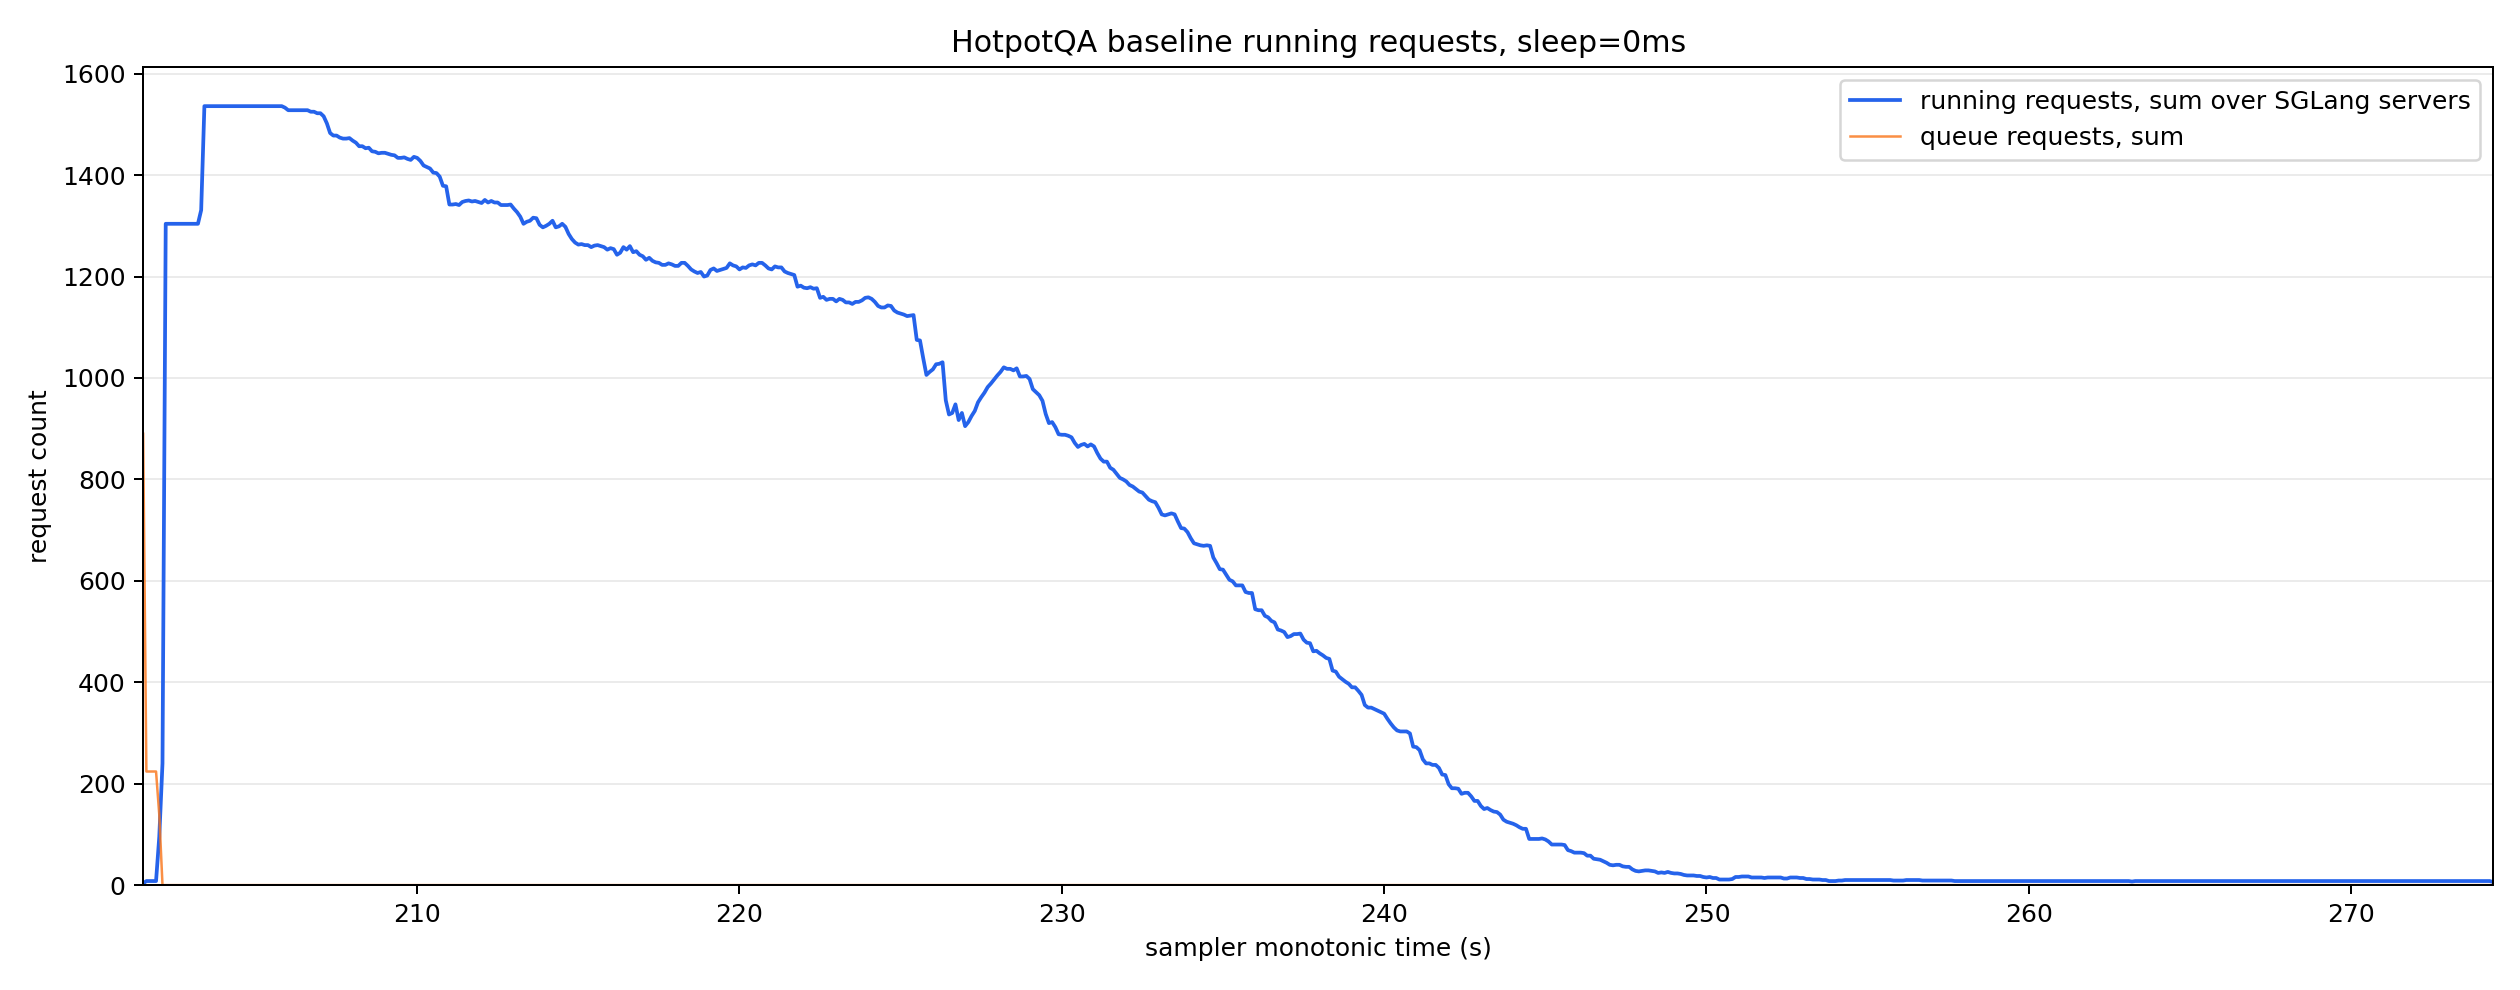

Data behind this chart, as committed beside it:
monotonic_s, running_reqs_sum, queue_reqs_sum, gen_throughput_sum, decode_sum_seq_lens_sum, num_servers_sampled
201.5, 3.0, 890.0, 0.0, 0.0, 8
201.6, 8.0, 224.0, 0.0, 0.0, 8
201.7, 8.0, 224.0, 0.0, 0.0, 8
201.8, 8.0, 224.0, 0.0, 0.0, 8
201.9, 8.0, 224.0, 0.0, 0.0, 8
202.0, 95.0, 139.0, 0.0, 0.0, 8
202.1, 240.0, 0.0, 0.0, 0.0, 8
202.2, 1304, 0.0, 0.0, 0.0, 8
202.3, 1304, 0.0, 0.0, 0.0, 8
202.4, 1304, 0.0, 0.0, 0.0, 8
202.5, 1304, 0.0, 0.0, 0.0, 8
202.6, 1304, 0.0, 0.0, 0.0, 8
202.7, 1304, 0.0, 0.0, 0.0, 8
202.8, 1304, 0.0, 0.0, 0.0, 8
202.9, 1304, 0.0, 0.0, 0.0, 8
203.0, 1304, 0.0, 0.0, 0.0, 8
203.1, 1304, 0.0, 0.0, 0.0, 8
203.2, 1304, 0.0, 0.0, 0.0, 8
203.3, 1331, 0.0, 273, 61921, 8
203.4, 1536, 0.0, 2171, 496448, 8
203.5, 1536, 0.0, 2171, 496448, 8
203.6, 1536, 0.0, 2171, 496448, 8
203.7, 1536, 0.0, 2171, 496448, 8
203.8, 1536, 0.0, 2171, 496448, 8
203.9, 1536, 0.0, 2171, 496448, 8
204.0, 1536, 0.0, 2171, 496448, 8
204.1, 1536, 0.0, 2171, 496448, 8
204.2, 1536, 0.0, 2171, 496448, 8
204.3, 1536, 0.0, 2171, 496448, 8
204.4, 1536, 0.0, 2171, 496448, 8
204.5, 1536, 0.0, 2171, 496448, 8
204.6, 1536, 0.0, 19710, 519488, 8
204.7, 1536, 0.0, 48761, 557888, 8
204.8, 1536, 0.0, 48761, 557888, 8
204.9, 1536, 0.0, 48761, 557888, 8
205.0, 1536, 0.0, 48761, 557888, 8
205.1, 1536, 0.0, 48761, 557888, 8
205.2, 1536, 0.0, 48761, 557888, 8
205.3, 1536, 0.0, 48761, 557888, 8
205.4, 1536, 0.0, 48761, 557888, 8
205.5, 1536, 0.0, 48761, 557888, 8
205.6, 1536, 0.0, 48761, 557888, 8
205.7, 1536, 0.0, 48761, 557888, 8
205.8, 1536, 0.0, 48761, 557888, 8
205.9, 1533, 0.0, 48109, 579734, 8
206.0, 1528, 0.0, 47074, 616144, 8
206.1, 1528, 0.0, 47074, 616144, 8
206.2, 1528, 0.0, 47074, 616144, 8
206.3, 1528, 0.0, 47074, 616144, 8
206.4, 1528, 0.0, 47074, 616144, 8
206.5, 1528, 0.0, 47074, 616144, 8
206.6, 1528, 0.0, 47074, 616144, 8
206.7, 1525, 0.0, 47074, 616144, 8
206.8, 1525, 0.0, 47074, 616144, 8
206.9, 1522, 0.0, 47074, 616144, 8
207.0, 1522, 0.0, 47074, 616144, 8
207.1, 1516, 0.0, 47074, 616144, 8
207.2, 1502, 0.0, 46901, 625276, 8
207.3, 1483, 0.0, 46090, 645414, 8
207.4, 1478, 0.0, 45407, 659092, 8
... 670 more rows
